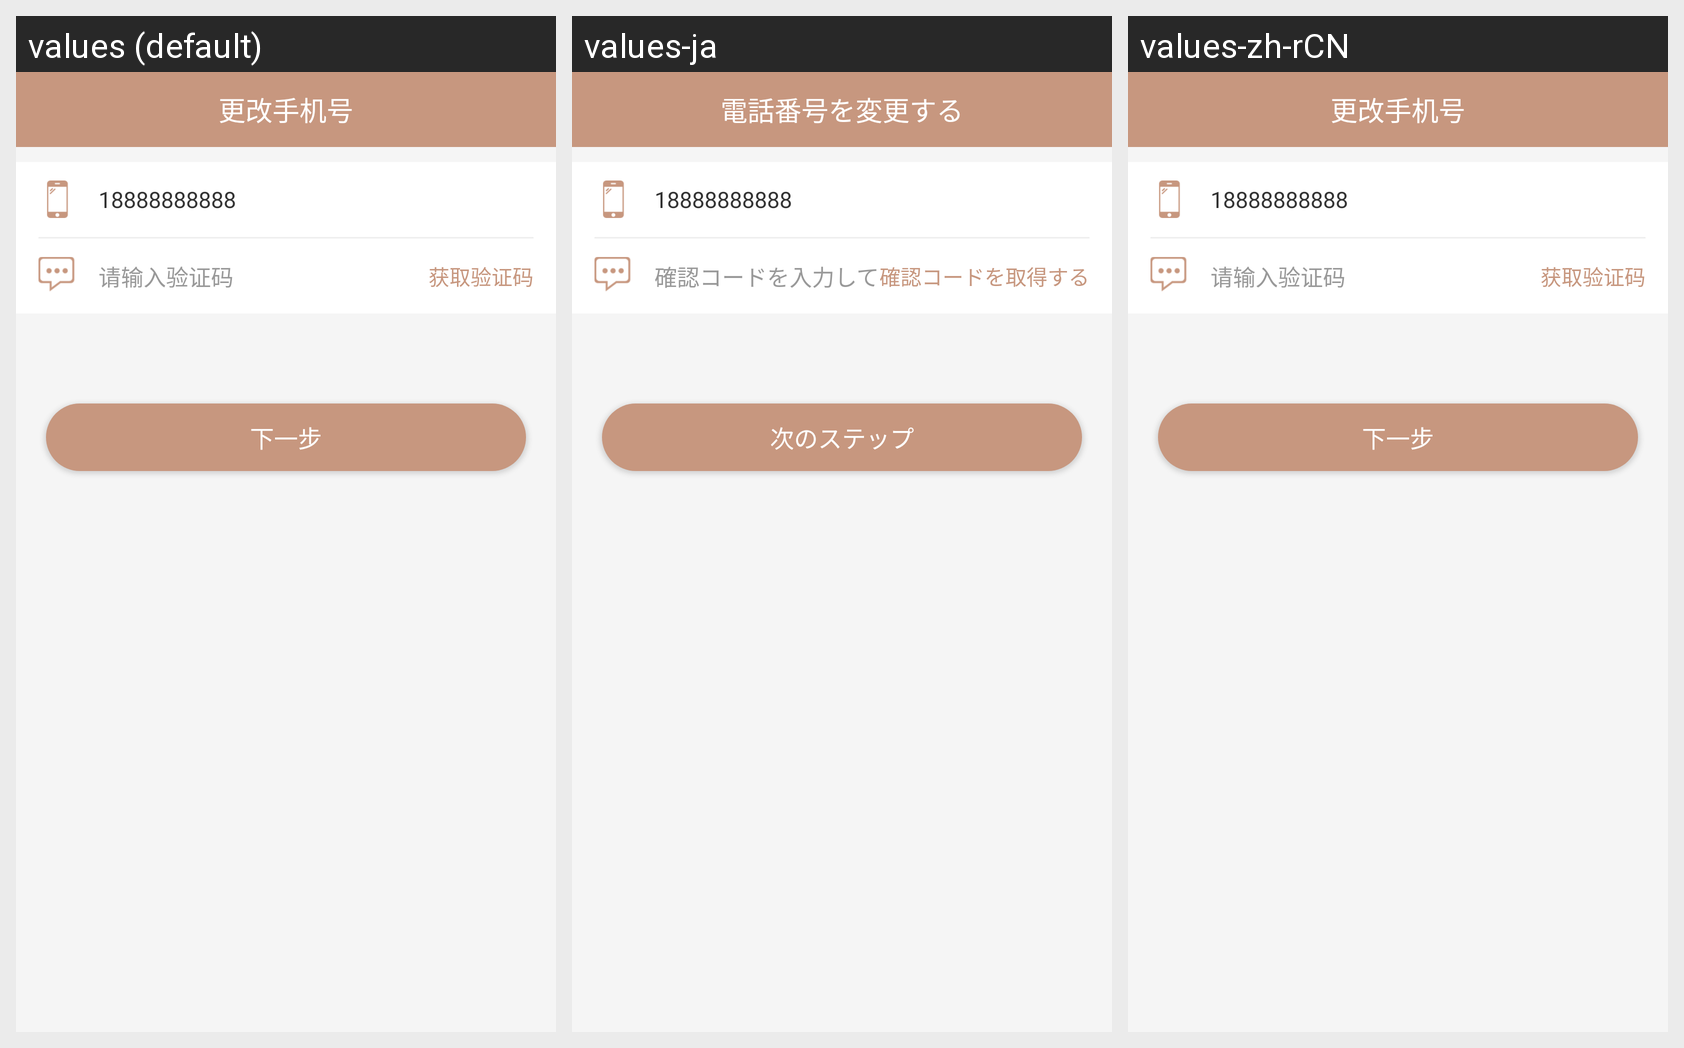

The same Android screen rendered under several of its app's locales, left to right. List the strings drawn on it with the default value and each locale's translation.
Android screen res/layout/activity_mine_bind_phone.xml rendered under 3 locales, left to right: values (default), values-ja, values-zh-rCN. Device: Nexus 5 (rendered at 1080×1920; each locale shown at half size, 540×960, under a caption strip naming it); theme AppTheme.
Strings drawn on this screen, with the default value and each locale's value (text and hints the layout hard-codes, and strings that could not be matched under every locale, appear in the picture but are not listed):

changephone
  values: 更改手机号
  values-ja: 電話番号を変更する
  values-zh-rCN: 更改手机号

inputcode
  values: 请输入验证码
  values-ja: 確認コードを入力してください
  values-zh-rCN: 请输入验证码

getcode
  values: 获取验证码
  values-ja: 確認コードを取得する
  values-zh-rCN: 获取验证码

next
  values: 下一步
  values-ja: 次のステップ
  values-zh-rCN: 下一步
